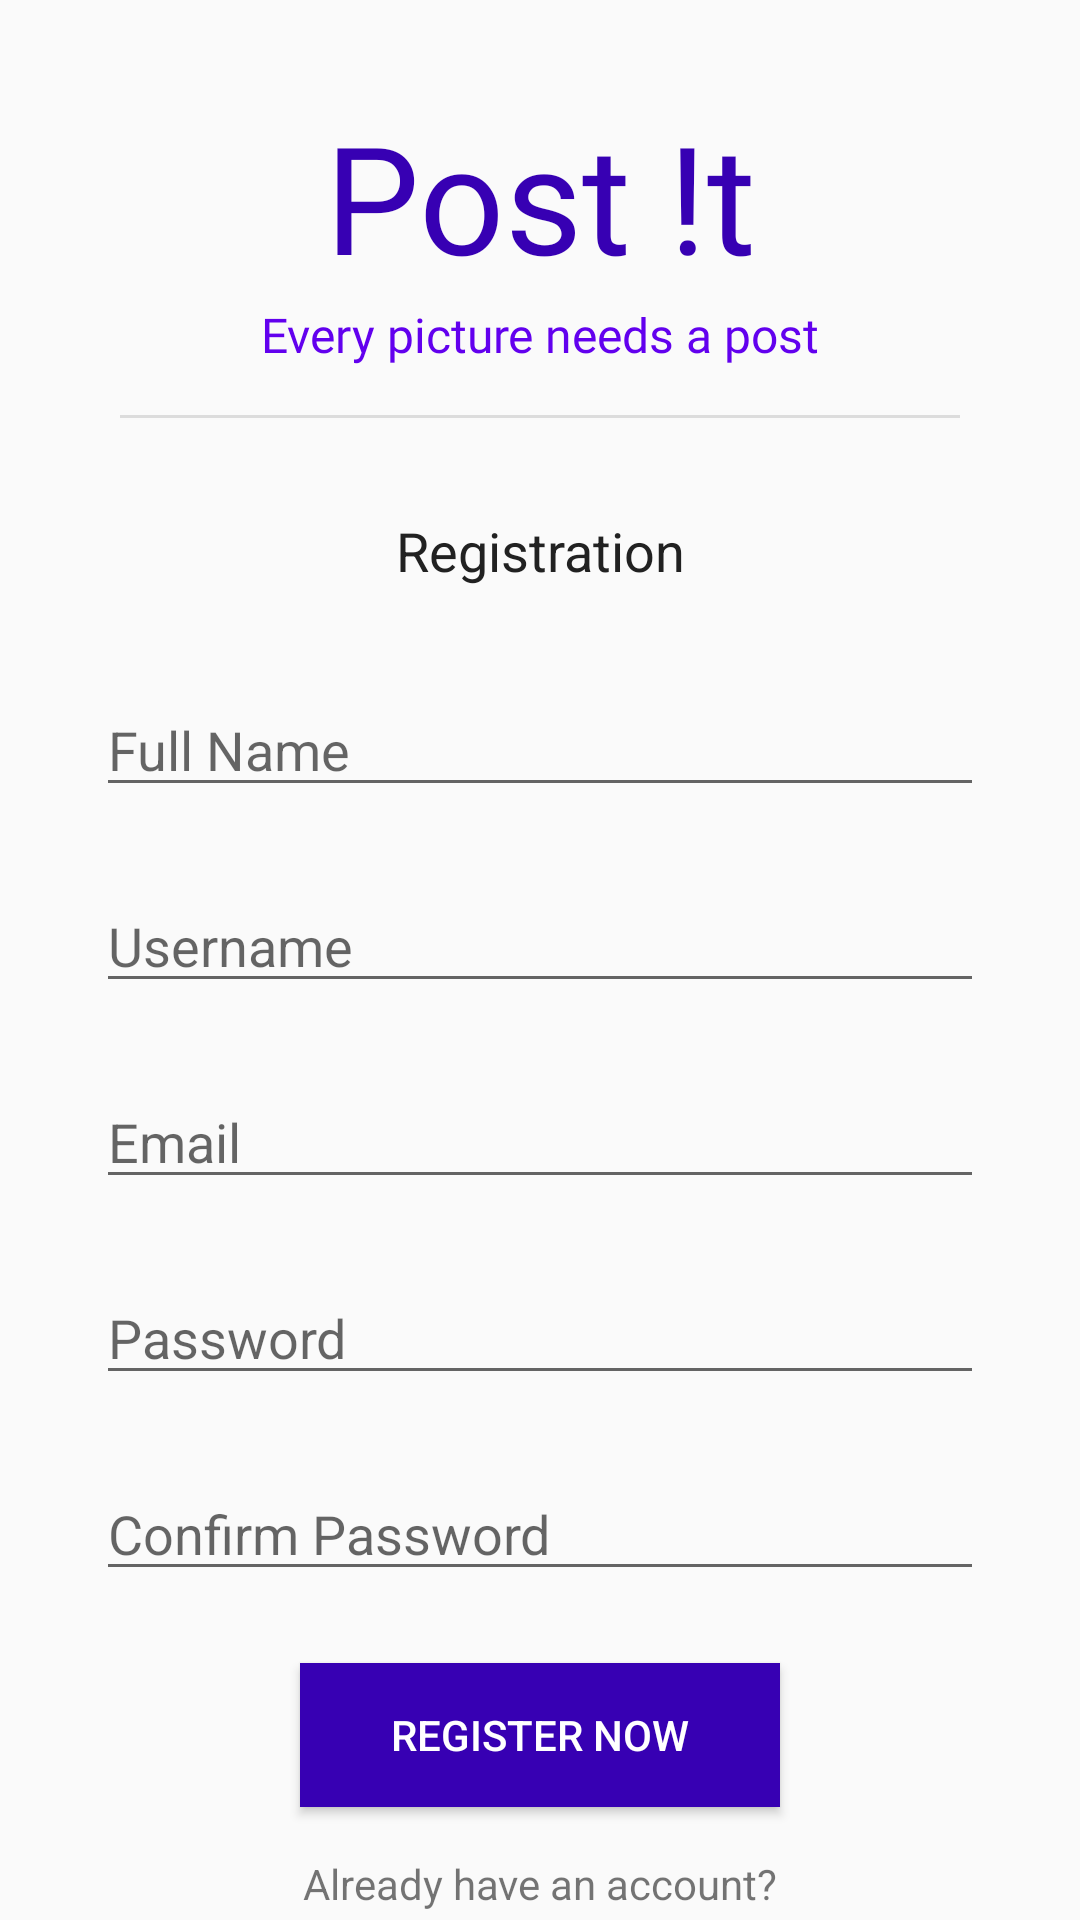

Reconstruct the res/layout file that produces this screen, plus the resources it refers to.
<!-- AndroidManifest.xml: application theme AppTheme -->
<!-- res/layout/activity_register.xml -->
<?xml version="1.0" encoding="utf-8"?>
<androidx.constraintlayout.widget.ConstraintLayout xmlns:android="http://schemas.android.com/apk/res/android"
    xmlns:app="http://schemas.android.com/apk/res-auto"
    xmlns:tools="http://schemas.android.com/tools"
    android:layout_width="match_parent"
    android:layout_height="match_parent"
    tools:context=".ui.register.RegisterActivity">

    <TextView
        android:id="@+id/app_logo"
        android:layout_width="match_parent"
        android:layout_height="wrap_content"
        android:layout_marginStart="32dp"
        android:layout_marginTop="32dp"
        android:layout_marginEnd="32dp"
        android:fontFamily="@font/aclonica"
        android:gravity="center"
        android:text="Post !t"
        android:textColor="@color/colorPrimaryDark"
        android:textSize="50sp"
        app:layout_constraintBottom_toTopOf="@id/app_logo_tagline"
        app:layout_constraintEnd_toEndOf="parent"
        app:layout_constraintStart_toStartOf="parent"
        app:layout_constraintTop_toTopOf="parent" />

    <TextView
        android:id="@+id/app_logo_tagline"
        android:layout_width="match_parent"
        android:layout_height="wrap_content"
        android:layout_marginStart="32dp"
        android:layout_marginTop="2dp"
        android:layout_marginEnd="32dp"
        android:fontFamily="@font/aclonica"
        android:gravity="center"
        android:text="@string/tag_line"
        android:textColor="@color/colorPrimary"
        android:textSize="16sp"
        app:layout_constraintBottom_toTopOf="@id/divider"
        app:layout_constraintEnd_toEndOf="parent"
        app:layout_constraintStart_toStartOf="parent"
        app:layout_constraintTop_toBottomOf="@id/app_logo" />


    <View
        android:id="@+id/divider"
        android:layout_width="0dp"
        android:layout_height="1dp"
        android:layout_marginStart="40dp"
        android:layout_marginTop="16dp"
        android:layout_marginEnd="40dp"
        android:background="?android:attr/listDivider"
        app:layout_constraintBottom_toTopOf="@+id/register_text"
        app:layout_constraintEnd_toEndOf="parent"
        app:layout_constraintStart_toStartOf="parent"
        app:layout_constraintTop_toBottomOf="@id/app_logo_tagline" />

    <TextView
        android:id="@+id/register_text"
        android:layout_width="wrap_content"
        android:layout_height="wrap_content"
        android:layout_marginStart="32dp"
        android:layout_marginTop="32dp"
        android:layout_marginEnd="32dp"
        android:gravity="center"
        android:text="@string/registration_text"
        android:textColor="#212121"
        android:textSize="18sp"
        app:layout_constraintBottom_toTopOf="@id/full_name_field"
        app:layout_constraintEnd_toEndOf="parent"
        app:layout_constraintStart_toStartOf="parent"
        app:layout_constraintTop_toBottomOf="@id/divider" />

    <EditText
        android:id="@+id/full_name_field"
        android:layout_width="0dp"
        android:layout_height="wrap_content"
        android:layout_marginStart="32dp"
        android:layout_marginTop="32dp"
        android:layout_marginEnd="32dp"
        android:hint="@string/full_name_field"
        app:layout_constraintBottom_toTopOf="@id/username_field"
        app:layout_constraintEnd_toEndOf="parent"
        app:layout_constraintStart_toStartOf="parent"
        app:layout_constraintTop_toBottomOf="@id/register_text" />

    <EditText
        android:id="@+id/username_field"
        android:layout_width="0dp"
        android:layout_height="wrap_content"
        android:layout_marginStart="32dp"
        android:layout_marginTop="24dp"
        android:layout_marginEnd="32dp"
        android:hint="@string/username_field"
        app:layout_constraintEnd_toEndOf="parent"
        app:layout_constraintStart_toStartOf="parent"
        app:layout_constraintTop_toBottomOf="@id/full_name_field"
        app:layout_constraintBottom_toTopOf="@id/email_field"
        />

    <EditText
        android:id="@+id/email_field"
        android:layout_width="0dp"
        android:layout_height="wrap_content"
        android:layout_marginStart="32dp"
        android:layout_marginTop="24dp"
        android:layout_marginEnd="32dp"
        android:ems="10"
        android:hint="@string/email_field"
        android:inputType="textEmailAddress"
        app:layout_constraintEnd_toEndOf="parent"
        app:layout_constraintStart_toStartOf="parent"
        app:layout_constraintTop_toBottomOf="@id/username_field"
        app:layout_constraintBottom_toTopOf="@id/password_field"
        />

    <EditText
        android:id="@+id/password_field"
        android:layout_width="match_parent"
        android:layout_height="wrap_content"
        android:layout_marginStart="32dp"
        android:layout_marginTop="24dp"
        android:layout_marginEnd="32dp"
        android:ems="10"
        android:hint="@string/password_field"
        android:inputType="textPassword"
        app:layout_constraintBottom_toTopOf="@id/password_confirm_field"
        app:layout_constraintEnd_toEndOf="parent"
        app:layout_constraintStart_toStartOf="parent"
        app:layout_constraintTop_toBottomOf="@id/email_field" />

    <EditText
        android:id="@+id/password_confirm_field"
        android:layout_width="0dp"
        android:layout_height="wrap_content"
        android:layout_marginStart="32dp"
        android:layout_marginTop="24dp"
        android:layout_marginEnd="32dp"
        android:ems="10"
        android:hint="@string/confirm_password_field"
        android:inputType="textPassword"
        app:layout_constraintBottom_toTopOf="@id/register_btn"
        app:layout_constraintEnd_toEndOf="parent"
        app:layout_constraintStart_toStartOf="parent"
        app:layout_constraintTop_toBottomOf="@id/password_field" />

    <Button
        android:id="@+id/register_btn"
        android:layout_width="0dp"
        android:layout_height="wrap_content"
        android:layout_marginStart="100dp"
        android:layout_marginTop="24dp"
        android:layout_marginEnd="100dp"
        android:background="@color/colorPrimaryDark"
        android:text="@string/register_now_btn"
        android:textColor="@color/design_default_color_on_primary"
        app:layout_constraintBottom_toTopOf="@id/goto_login_text"
        app:layout_constraintEnd_toEndOf="parent"
        app:layout_constraintStart_toStartOf="parent"
        app:layout_constraintTop_toBottomOf="@id/password_confirm_field" />


    <TextView
        android:id="@+id/goto_login_text"
        android:layout_width="wrap_content"
        android:layout_height="wrap_content"
        android:layout_marginStart="32dp"
        android:layout_marginTop="16dp"
        android:layout_marginEnd="32dp"
        android:gravity="center"
        android:text="@string/goto_login_text"
        app:layout_constraintBottom_toTopOf="@id/goto_login_link"
        app:layout_constraintEnd_toEndOf="parent"
        app:layout_constraintStart_toStartOf="parent"
        app:layout_constraintTop_toBottomOf="@id/register_btn" />

    <TextView
        android:id="@+id/goto_login_link"
        android:layout_width="wrap_content"
        android:layout_height="30dp"
        android:layout_marginStart="32dp"
        android:layout_marginTop="3dp"
        android:layout_marginEnd="32dp"
        android:gravity="center"
        android:text="@string/login_here"
        android:textColor="@color/colorPrimaryDark"
        app:layout_constraintEnd_toEndOf="parent"
        app:layout_constraintStart_toStartOf="parent"
        app:layout_constraintTop_toBottomOf="@id/goto_login_text" />


</androidx.constraintlayout.widget.ConstraintLayout>
<!-- resources referenced by this layout -->
<resources>
  <string name="confirm_password_field">Confirm Password</string>
  <string name="email_field">Email</string>
  <string name="full_name_field">Full Name</string>
  <string name="goto_login_text">Already have an account?</string>
  <string name="login_here"><u>Login Here</u></string>
  <string name="password_field">Password</string>
  <string name="register_now_btn">Register Now</string>
  <string name="registration_text">Registration</string>
  <string name="tag_line">Every picture needs a post</string>
  <string name="username_field">Username</string>
  <style name="AppTheme" parent="Theme.AppCompat.Light.DarkActionBar">
          
          <item name="colorPrimary">@color/colorPrimary</item>
          <item name="colorPrimaryDark">@color/colorPrimaryDark</item>
          <item name="colorAccent">@color/colorAccent</item>
          <item name="android:forceDarkAllowed">false</item>
      </style>
  <!-- not gathered from this repository: default colours our renderer supplied (Android Studio template values) -->
  <color name="colorPrimary">#FF6200EE</color>
  <color name="colorPrimaryDark">#FF3700B3</color>
  <color name="colorAccent">#FF03DAC5</color>
</resources>
